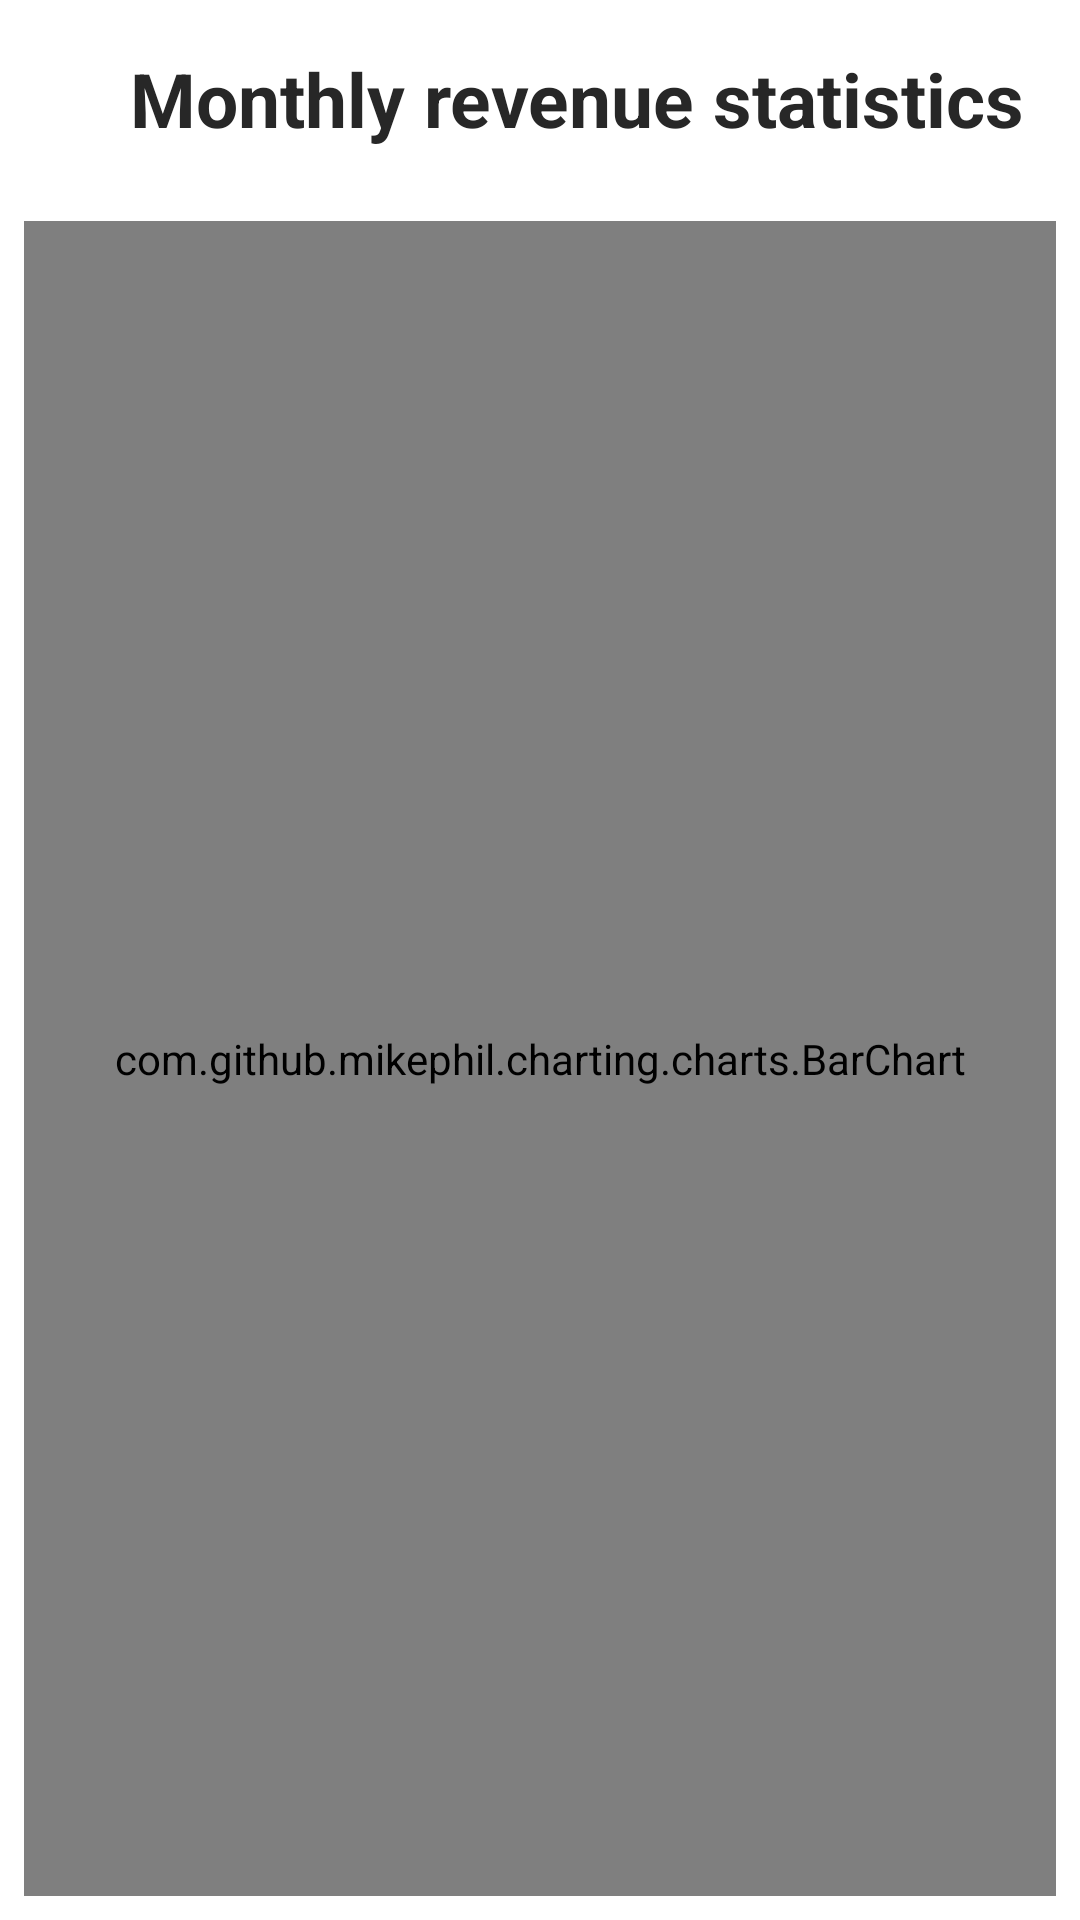

The Android layout XML behind this screen, and the referenced resources:
<!-- AndroidManifest.xml: application theme Theme.App_Ecommerce -->
<!-- res/layout/activity_monthly_statistics.xml -->
<?xml version="1.0" encoding="utf-8"?>
<androidx.constraintlayout.widget.ConstraintLayout xmlns:android="http://schemas.android.com/apk/res/android"
    xmlns:app="http://schemas.android.com/apk/res-auto"
    xmlns:tools="http://schemas.android.com/tools"
    android:id="@+id/main"
    android:layout_width="match_parent"
    android:layout_height="match_parent"
    tools:context=".Activity.MonthlyStatisticsActivity">

    <ScrollView
        android:id="@+id/scrollView2"
        android:layout_width="match_parent"
        android:layout_height="wrap_content">
        <LinearLayout
            android:id="@+id/line1"
            android:layout_width="match_parent"
            android:layout_height="wrap_content"
            android:orientation="vertical"
            android:padding="16dp">
            <LinearLayout
                android:layout_width="match_parent"
                android:layout_height="wrap_content"
                android:orientation="horizontal">

                <ImageView
                    android:id="@+id/btnBack"
                    android:layout_width="25dp"
                    android:layout_height="match_parent"
                    android:padding="2dp"
                    app:srcCompat="@drawable/arrow" />

                <TextView
                    android:id="@+id/txtTitle"
                    android:layout_width="wrap_content"
                    android:layout_height="wrap_content"
                    android:layout_gravity="center"
                    android:layout_weight="1"
                    android:gravity="center"
                    android:text="Monthly revenue statistics"
                    android:textAlignment="center"
                    android:textColor="@color/black"
                    android:textSize="25dp"
                    android:textStyle="bold" />
            </LinearLayout>
        </LinearLayout>
    </ScrollView>

    <com.github.mikephil.charting.charts.BarChart
        android:id="@+id/barchart"
        android:layout_width="match_parent"
        android:layout_margin="8dp"
        android:layout_height="0dp"
        app:layout_constraintBottom_toBottomOf="parent"
        app:layout_constraintTop_toBottomOf="@+id/scrollView2" />

</androidx.constraintlayout.widget.ConstraintLayout>
<!-- resources referenced by this layout -->
<resources>
  <color name="black">#272727</color>
  <style name="Theme.App_Ecommerce" parent="Base.Theme.App_Ecommerce" />
  <style name="Base.Theme.App_Ecommerce" parent="Theme.MaterialComponents.DayNight.NoActionBar">
          
          
          <item name="colorPrimaryDark">@color/white</item>
      </style>
  <color name="white">#FFFFFFFF</color>
</resources>
